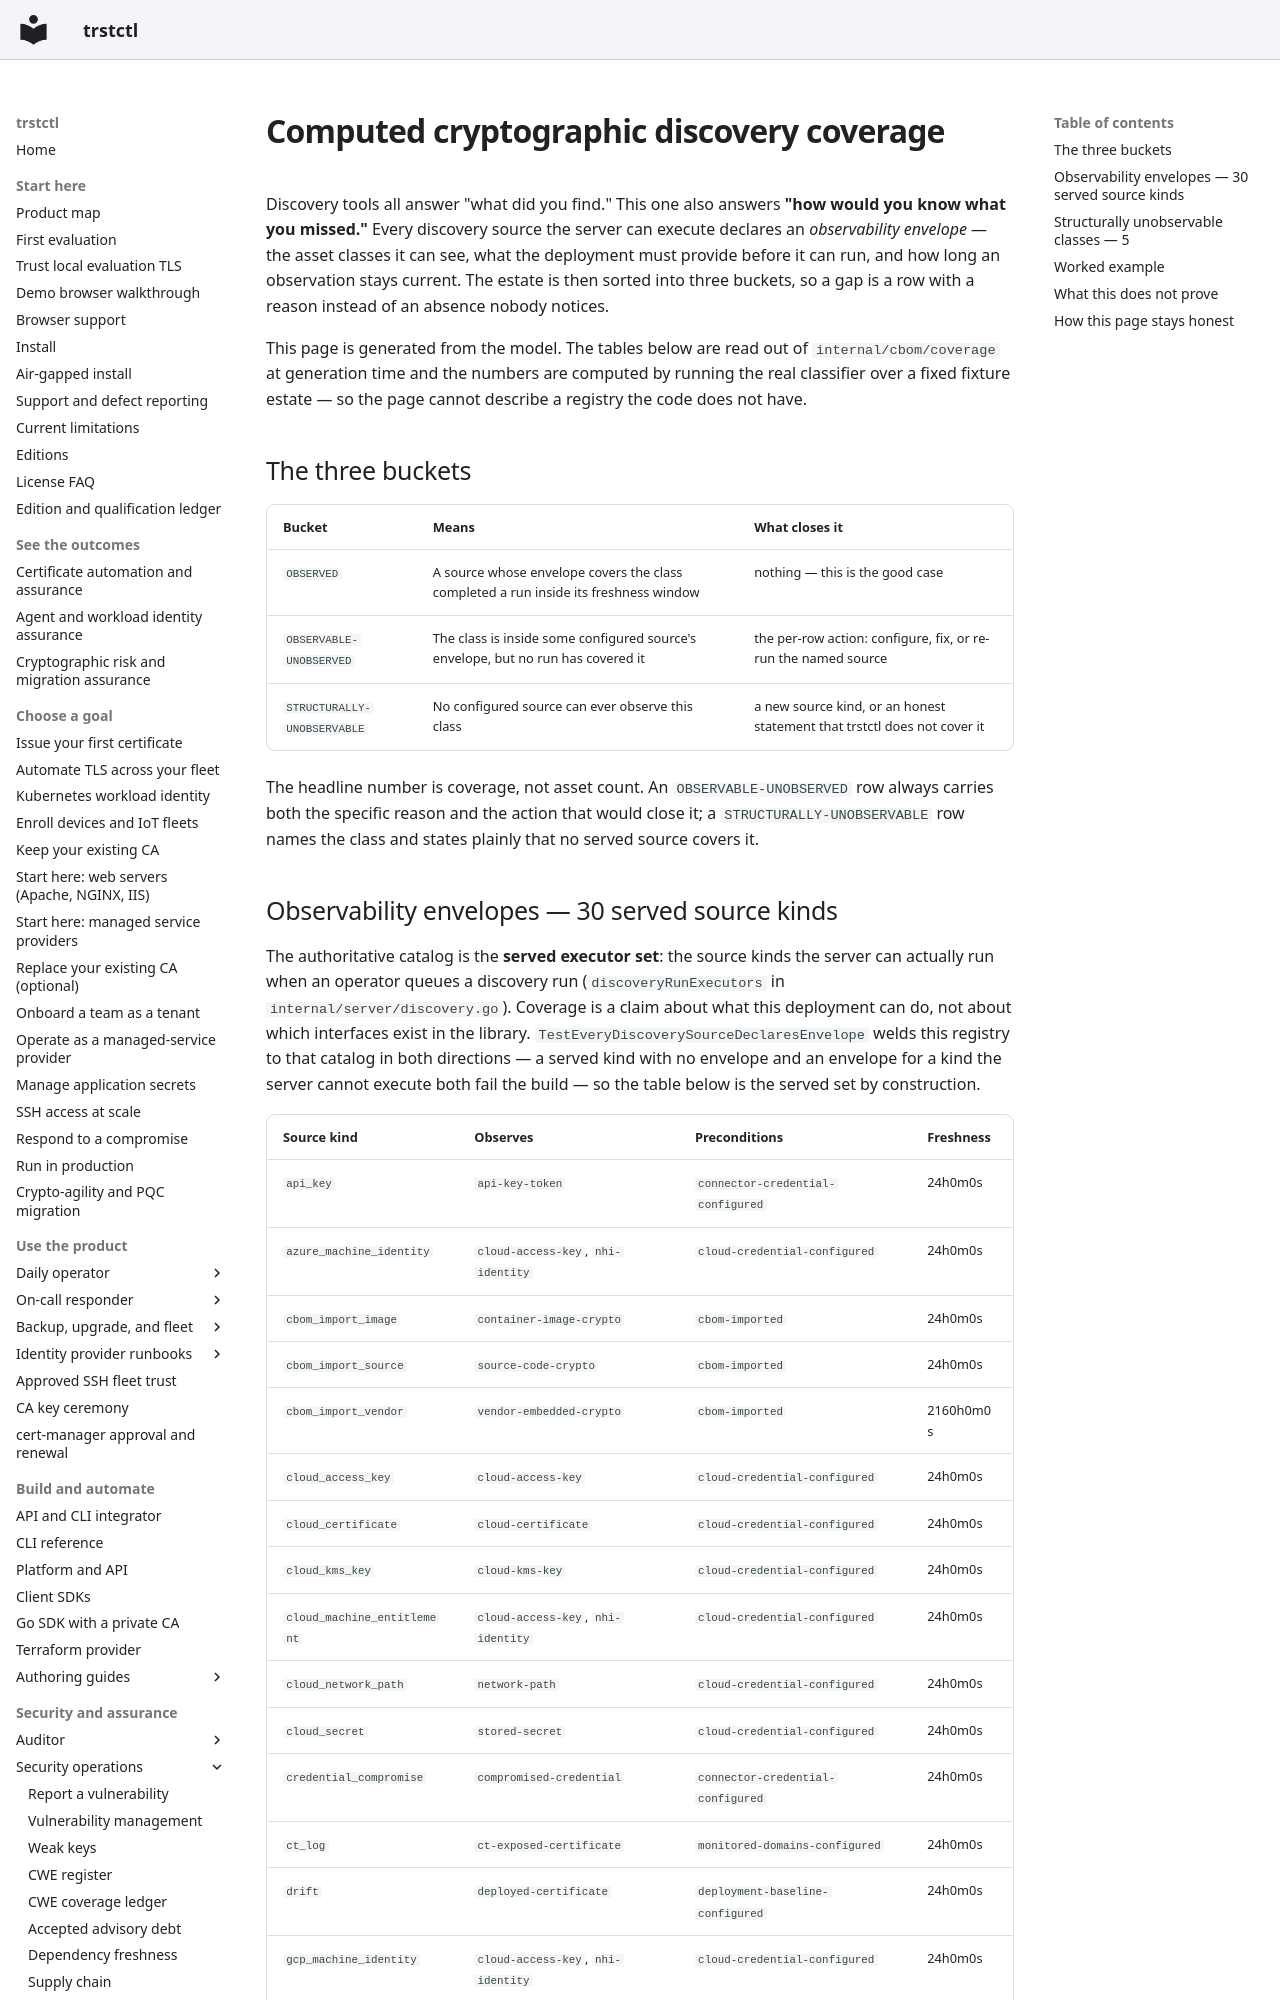

repository: ctlplne/trstctl · page: design/cbom-coverage/index.html · generator: mkdocs

<!-- GENERATED FILE — do not edit by hand.
     Regenerate: go run ./tools/cbomcoveragedoc
     CI verifies freshness with -check (make cbom-docs-check). -->

# Computed cryptographic discovery coverage

Discovery tools all answer "what did you find." This one also answers
**"how would you know what you missed."** Every discovery source the server
can execute declares an *observability envelope* — the asset classes it can
see, what the deployment must provide before it can run, and how long an
observation stays current. The estate is then sorted into three buckets, so a
gap is a row with a reason instead of an absence nobody notices.

This page is generated from the model. The tables below are read out of
`internal/cbom/coverage` at generation time and the numbers are computed by
running the real classifier over a fixed fixture estate — so the page cannot
describe a registry the code does not have.

## The three buckets

| Bucket | Means | What closes it |
|---|---|---|
| `OBSERVED` | A source whose envelope covers the class completed a run inside its freshness window | nothing — this is the good case |
| `OBSERVABLE-UNOBSERVED` | The class is inside some configured source's envelope, but no run has covered it | the per-row action: configure, fix, or re-run the named source |
| `STRUCTURALLY-UNOBSERVABLE` | No configured source can ever observe this class | a new source kind, or an honest statement that trstctl does not cover it |

The headline number is coverage, not asset count. An `OBSERVABLE-UNOBSERVED` row always
carries both the specific reason and the action that would close it; a
`STRUCTURALLY-UNOBSERVABLE` row names the class and states plainly that no served
source covers it.
